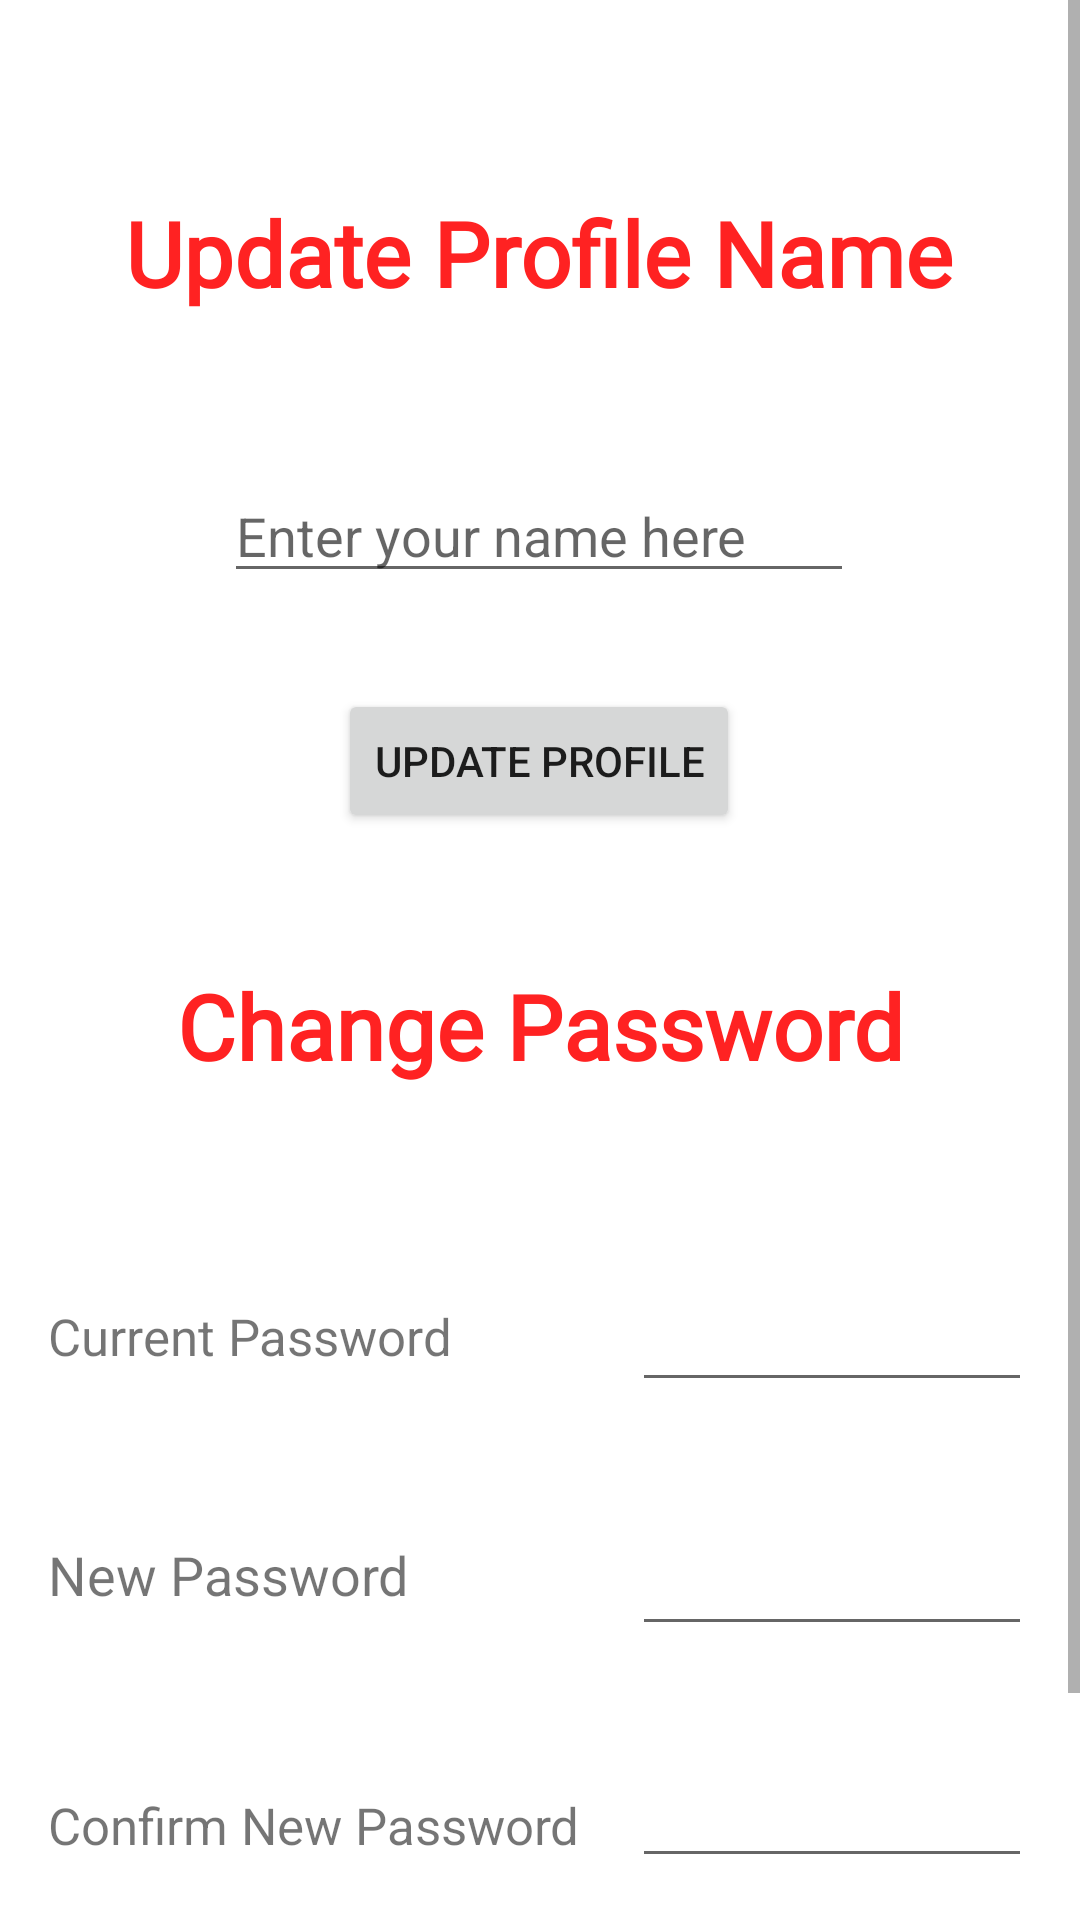

Write the Android layout XML for this screen, with the resource values it uses.
<!-- AndroidManifest.xml: application theme Theme.TestCarAppWithFragment -->
<!-- res/layout/fragment_my_account_profile_page.xml -->
<?xml version="1.0" encoding="utf-8"?>
<ScrollView xmlns:android="http://schemas.android.com/apk/res/android"
    xmlns:app="http://schemas.android.com/apk/res-auto"
    xmlns:tools="http://schemas.android.com/tools"
    android:layout_width="match_parent"
    android:layout_height="match_parent">

    <androidx.constraintlayout.widget.ConstraintLayout
        android:layout_width="match_parent"
        android:layout_height="match_parent">

        <TextView
            android:id="@+id/updateProfileTextViewId"
            android:layout_width="wrap_content"
            android:layout_height="wrap_content"
            android:layout_marginTop="64dp"
            android:fontFamily="@font/abeezee"
            android:text="Update Profile Name"
            android:textColor="#ff22"
            android:textSize="30sp"
            android:textStyle="bold"
            app:layout_constraintEnd_toEndOf="parent"
            app:layout_constraintHorizontal_bias="0.498"
            app:layout_constraintStart_toStartOf="parent"
            app:layout_constraintTop_toTopOf="parent" />

        <TextView
            android:id="@+id/ChangePasswordTextViewId"
            android:layout_width="wrap_content"
            android:layout_height="wrap_content"
            android:layout_marginTop="44dp"
            android:fontFamily="@font/abeezee"
            android:text="Change Password"
            android:textColor="#ff22"
            android:textSize="30sp"
            android:textStyle="bold"
            app:layout_constraintEnd_toEndOf="parent"
            app:layout_constraintStart_toStartOf="parent"
            app:layout_constraintTop_toBottomOf="@+id/updateProfileButtonID" />

        <EditText
            android:id="@+id/CustomerNameEditTextId"
            android:layout_width="wrap_content"
            android:layout_height="wrap_content"
            android:layout_marginTop="52dp"
            android:ems="10"
            android:hint="Enter your name here"
            android:inputType="textPersonName"
            app:layout_constraintEnd_toEndOf="parent"
            app:layout_constraintHorizontal_bias="0.497"
            app:layout_constraintStart_toStartOf="parent"
            app:layout_constraintTop_toBottomOf="@+id/updateProfileTextViewId" />

        <Button
            android:id="@+id/updateProfileButtonID"
            android:layout_width="wrap_content"
            android:layout_height="wrap_content"
            android:layout_marginTop="32dp"
            android:drawableStart="@drawable/adduser"
            android:text="Update Profile"
            app:layout_constraintEnd_toEndOf="parent"
            app:layout_constraintHorizontal_bias="0.498"
            app:layout_constraintStart_toStartOf="parent"
            app:layout_constraintTop_toBottomOf="@+id/CustomerNameEditTextId" />

        <TextView
            android:id="@+id/CurrentPasswordTextViewId"
            android:layout_width="wrap_content"
            android:layout_height="wrap_content"
            android:layout_marginTop="72dp"
            android:text="Current Password"
            android:textSize="17sp"
            app:layout_constraintStart_toStartOf="@+id/guideline2"
            app:layout_constraintTop_toBottomOf="@+id/ChangePasswordTextViewId" />

        <TextView
            android:id="@+id/NewPasswordTextViewId"
            android:layout_width="wrap_content"
            android:layout_height="wrap_content"
            android:layout_marginTop="56dp"
            android:text="New Password"
            android:textSize="18sp"
            app:layout_constraintStart_toStartOf="@+id/guideline2"
            app:layout_constraintTop_toBottomOf="@+id/CurrentPasswordTextViewId" />

        <TextView
            android:id="@+id/ConfirmNewPasswordTextViewId"
            android:layout_width="wrap_content"
            android:layout_height="wrap_content"
            android:layout_marginTop="60dp"
            android:text="Confirm New Password"
            android:textSize="17sp"
            app:layout_constraintStart_toStartOf="@+id/guideline2"
            app:layout_constraintTop_toBottomOf="@+id/NewPasswordTextViewId" />

        <androidx.constraintlayout.widget.Guideline
            android:id="@+id/guideline2"
            android:layout_width="wrap_content"
            android:layout_height="wrap_content"
            android:orientation="vertical"
            app:layout_constraintGuide_begin="16dp" />

        <EditText
            android:id="@+id/currentPasswwordEditTextId"
            android:layout_width="0dp"
            android:layout_height="wrap_content"
            android:layout_marginStart="60dp"
            android:layout_marginTop="64dp"
            android:layout_marginEnd="16dp"
            android:ems="10"
            android:inputType="textPassword"
            app:layout_constraintEnd_toEndOf="parent"
            app:layout_constraintHorizontal_bias="0.0"
            app:layout_constraintStart_toEndOf="@+id/CurrentPasswordTextViewId"
            app:layout_constraintTop_toBottomOf="@+id/ChangePasswordTextViewId" />

        <EditText
            android:id="@+id/NewPasswordEditTextId"
            android:layout_width="0dp"
            android:layout_height="wrap_content"
            android:layout_marginTop="40dp"
            android:layout_marginEnd="16dp"
            android:ems="10"
            android:inputType="textPassword"
            app:layout_constraintEnd_toEndOf="parent"
            app:layout_constraintHorizontal_bias="0.0"
            app:layout_constraintStart_toStartOf="@+id/currentPasswwordEditTextId"
            app:layout_constraintTop_toBottomOf="@+id/currentPasswwordEditTextId" />

        <EditText
            android:id="@+id/ConfirmNewPasswordEditTextId"
            android:layout_width="0dp"
            android:layout_height="wrap_content"
            android:layout_marginTop="36dp"
            android:layout_marginEnd="16dp"
            android:ems="10"
            android:inputType="textPassword"
            app:layout_constraintEnd_toEndOf="parent"
            app:layout_constraintStart_toStartOf="@+id/NewPasswordEditTextId"
            app:layout_constraintTop_toBottomOf="@+id/NewPasswordEditTextId" />

        <Button
            android:id="@+id/updatePasswordButtonId"
            android:layout_width="wrap_content"
            android:layout_height="wrap_content"
            android:layout_marginTop="28dp"
            android:layout_marginBottom="24dp"
            android:text="Update Password"
            app:layout_constraintBottom_toBottomOf="parent"
            app:layout_constraintEnd_toEndOf="parent"
            app:layout_constraintHorizontal_bias="0.471"
            app:layout_constraintStart_toStartOf="@+id/guideline2"
            app:layout_constraintTop_toBottomOf="@+id/ConfirmNewPasswordEditTextId" />

    </androidx.constraintlayout.widget.ConstraintLayout>



</ScrollView>
<!-- resources referenced by this layout -->
<resources>
  <style name="Theme.TestCarAppWithFragment" parent="Theme.MaterialComponents.DayNight.NoActionBar">
          
          <item name="colorPrimary">@color/purple_500</item>
          <item name="colorPrimaryVariant">@color/purple_700</item>
          <item name="colorOnPrimary">@color/white</item>
          
          <item name="colorSecondary">@color/teal_200</item>
          <item name="colorSecondaryVariant">@color/teal_700</item>
          <item name="colorOnSecondary">@color/black</item>
          
          <item name="android:statusBarColor" tools:targetApi="l">?attr/colorPrimaryVariant</item>
          
      </style>
  <color name="purple_500">#FF6200EE</color>
  <color name="purple_700">#FF3700B3</color>
  <color name="white">#FFFFFFFF</color>
  <color name="teal_200">#FF03DAC5</color>
  <color name="teal_700">#FF018786</color>
  <color name="black">#FF000000</color>
</resources>
